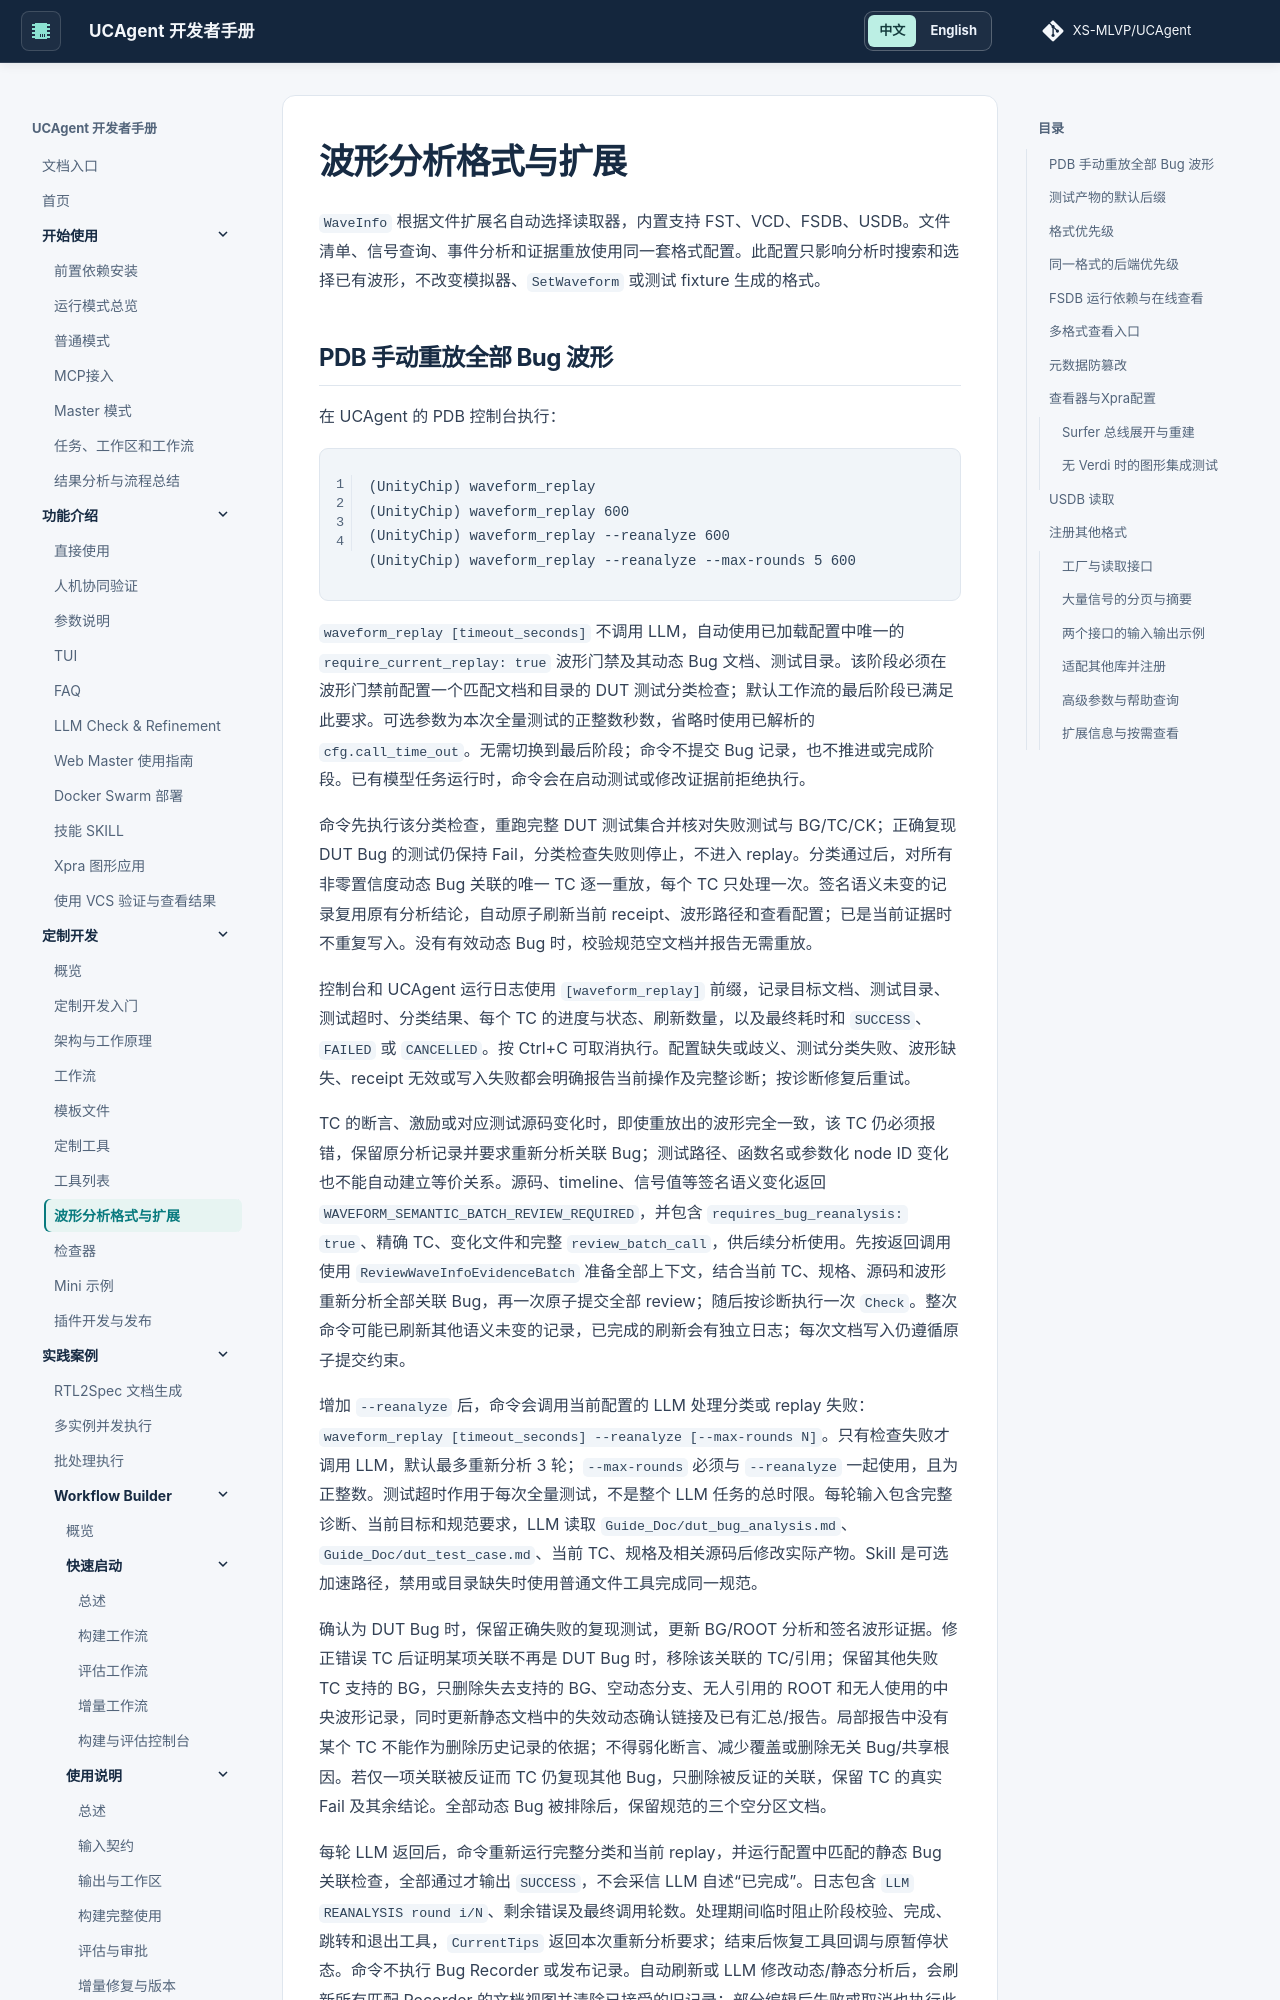

repository: XS-MLVP/UCAgent · page: content/03_develop/10_waveform_analysis/index.html · generator: mkdocs


# 波形分析格式与扩展

`WaveInfo` 根据文件扩展名自动选择读取器，内置支持 FST、VCD、FSDB、USDB。文件清单、信号查询、事件分析和证据重放使用同一套格式配置。此配置只影响分析时搜索和选择已有波形，不改变模拟器、`SetWaveform` 或测试 fixture 生成的格式。

## PDB 手动重放全部 Bug 波形

在 UCAgent 的 PDB 控制台执行：

```text
(UnityChip) waveform_replay
(UnityChip) waveform_replay 600
(UnityChip) waveform_replay --reanalyze 600
(UnityChip) waveform_replay --reanalyze --max-rounds 5 600
```

`waveform_replay [timeout_seconds]` 不调用 LLM，自动使用已加载配置中唯一的 `require_current_replay: true` 波形门禁及其动态 Bug 文档、测试目录。该阶段必须在波形门禁前配置一个匹配文档和目录的 DUT 测试分类检查；默认工作流的最后阶段已满足此要求。可选参数为本次全量测试的正整数秒数，省略时使用已解析的 `cfg.call_time_out`。无需切换到最后阶段；命令不提交 Bug 记录，也不推进或完成阶段。已有模型任务运行时，命令会在启动测试或修改证据前拒绝执行。

命令先执行该分类检查，重跑完整 DUT 测试集合并核对失败测试与 BG/TC/CK；正确复现 DUT Bug 的测试仍保持 Fail，分类检查失败则停止，不进入 replay。分类通过后，对所有非零置信度动态 Bug 关联的唯一 TC 逐一重放，每个 TC 只处理一次。签名语义未变的记录复用原有分析结论，自动原子刷新当前 receipt、波形路径和查看配置；已是当前证据时不重复写入。没有有效动态 Bug 时，校验规范空文档并报告无需重放。

控制台和 UCAgent 运行日志使用 `[waveform_replay]` 前缀，记录目标文档、测试目录、测试超时、分类结果、每个 TC 的进度与状态、刷新数量，以及最终耗时和 `SUCCESS`、`FAILED` 或 `CANCELLED`。按 Ctrl+C 可取消执行。配置缺失或歧义、测试分类失败、波形缺失、receipt 无效或写入失败都会明确报告当前操作及完整诊断；按诊断修复后重试。

TC 的断言、激励或对应测试源码变化时，即使重放出的波形完全一致，该 TC 仍必须报错，保留原分析记录并要求重新分析关联 Bug；测试路径、函数名或参数化 node ID 变化也不能自动建立等价关系。源码、timeline、信号值等签名语义变化返回 `WAVEFORM_SEMANTIC_BATCH_REVIEW_REQUIRED`，并包含 `requires_bug_reanalysis: true`、精确 TC、变化文件和完整 `review_batch_call`，供后续分析使用。先按返回调用使用 `ReviewWaveInfoEvidenceBatch` 准备全部上下文，结合当前 TC、规格、源码和波形重新分析全部关联 Bug，再一次原子提交全部 review；随后按诊断执行一次 `Check`。整次命令可能已刷新其他语义未变的记录，已完成的刷新会有独立日志；每次文档写入仍遵循原子提交约束。

增加 `--reanalyze` 后，命令会调用当前配置的 LLM 处理分类或 replay 失败：`waveform_replay [timeout_seconds] --reanalyze [--max-rounds N]`。只有检查失败才调用 LLM，默认最多重新分析 3 轮；`--max-rounds` 必须与 `--reanalyze` 一起使用，且为正整数。测试超时作用于每次全量测试，不是整个 LLM 任务的总时限。每轮输入包含完整诊断、当前目标和规范要求，LLM 读取 `Guide_Doc/dut_bug_analysis.md`、`Guide_Doc/dut_test_case.md`、当前 TC、规格及相关源码后修改实际产物。Skill 是可选加速路径，禁用或目录缺失时使用普通文件工具完成同一规范。

确认为 DUT Bug 时，保留正确失败的复现测试，更新 BG/ROOT 分析和签名波形证据。修正错误 TC 后证明某项关联不再是 DUT Bug 时，移除该关联的 TC/引用；保留其他失败 TC 支持的 BG，只删除失去支持的 BG、空动态分支、无人引用的 ROOT 和无人使用的中央波形记录，同时更新静态文档中的失效动态确认链接及已有汇总/报告。局部报告中没有某个 TC 不能作为删除历史记录的依据；不得弱化断言、减少覆盖或删除无关 Bug/共享根因。若仅一项关联被反证而 TC 仍复现其他 Bug，只删除被反证的关联，保留 TC 的真实 Fail 及其余结论。全部动态 Bug 被排除后，保留规范的三个空分区文档。
